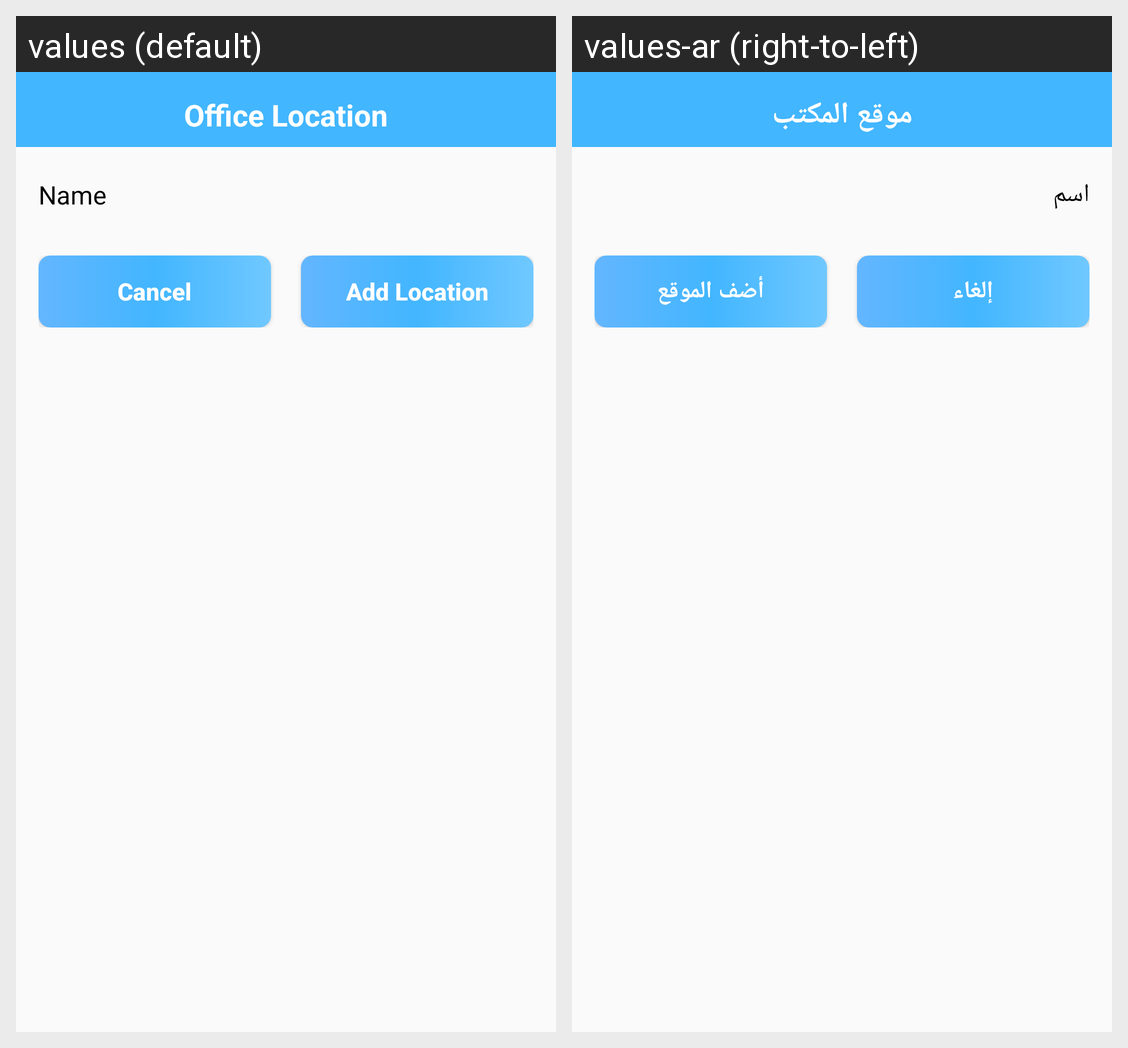

Translations of the strings shown on this Android screen, per locale in the grid:
Android screen res/layout/popup_addlocation.xml rendered under 2 locales, left to right: values (default), values-ar (right-to-left). Device: Nexus 5 (rendered at 1080×1920; each locale shown at half size, 540×960, under a caption strip naming it); theme AppTheme.
Strings drawn on this screen, with the default value and each locale's value (text and hints the layout hard-codes, and strings that could not be matched under every locale, appear in the picture but are not listed):

Office_location
  values: Office Location
  values-ar: موقع المكتب

Name
  values: Name
  values-ar: اسم

Cancel
  values: Cancel
  values-ar: إلغاء

Add_Location
  values: Add Location
  values-ar: أضف الموقع
